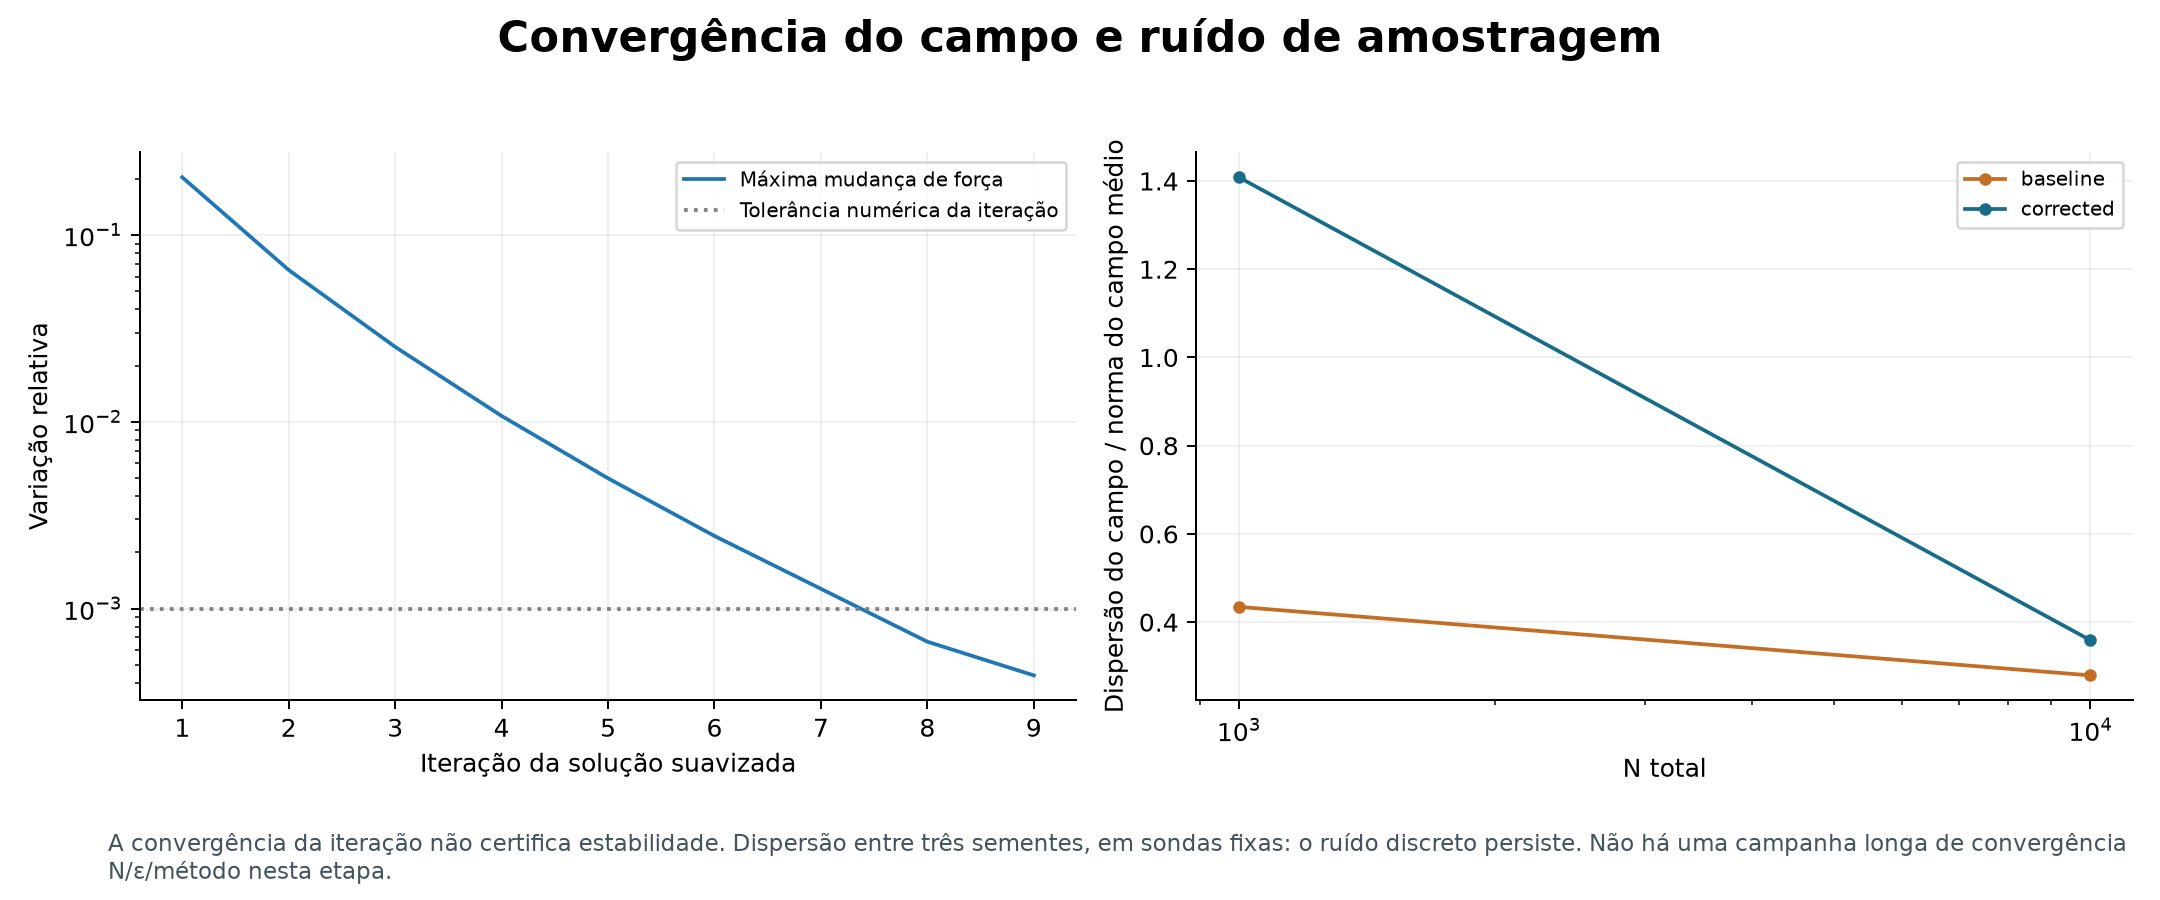

The data file committed next to this chart (first rows):
series, x_physical_units_as_labelled, y_physical_units_as_labelled
Máxima mudança de força, 1.0, 0.204
Máxima mudança de força, 2.0, 0.06502
Máxima mudança de força, 3.0, 0.0252
Máxima mudança de força, 4.0, 0.01075
Máxima mudança de força, 5.0, 0.004982
Máxima mudança de força, 6.0, 0.002447
Máxima mudança de força, 7.0, 0.001275
Máxima mudança de força, 8.0, 0.0006641
Máxima mudança de força, 9.0, 0.0004384
baseline, 1000, 0.4347
baseline, 10000, 0.2793
corrected, 1000, 1.408
corrected, 10000, 0.359
